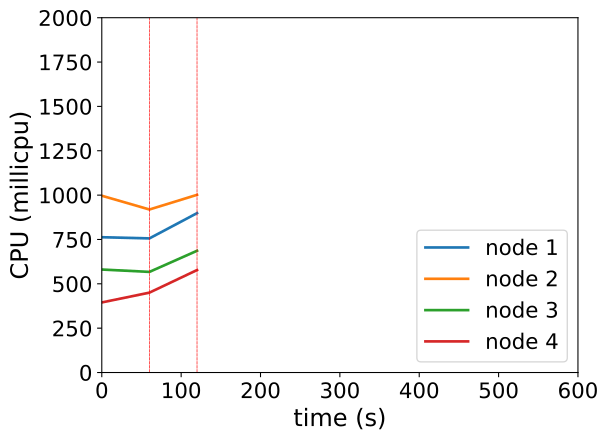

Values plotted in this chart, from the file beside it:
timestamp, ppgcc-m02_pod_amount, ppgcc-m02_memory, ppgcc-m02_cpu, ppgcc-m03_pod_amount, ppgcc-m03_memory, ppgcc-m03_cpu, ppgcc-m04_pod_amount, ppgcc-m04_memory, ppgcc-m04_cpu, ppgcc-m05_pod_amount, ppgcc-m05_memory, ppgcc-m05_cpu
0, 10, 1159560, 762623615, 10, 1146264, 996514451, 10, 1197516, 580568590, 10, 1144800, 395062117
60, 10, 1163784, 755999359, 10, 1146660, 918906771, 10, 1201212, 567168604, 10, 1149420, 450276999
120, 3, 1173068, 898387807, 4, 1136760, 1001591494, 5, 1196988, 686338131, 6, 1165524, 577641430
